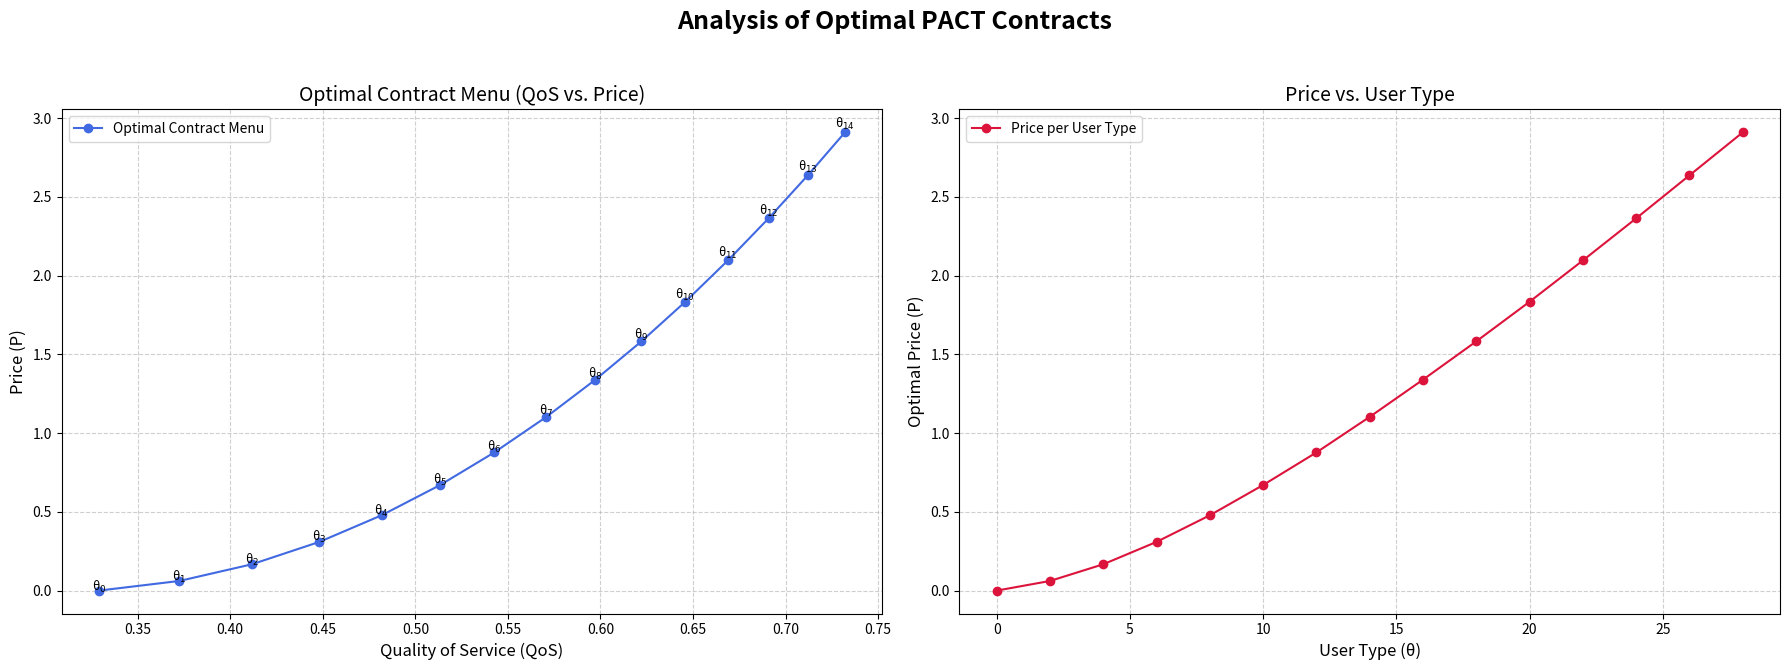

Write Python code to recreate this figure.
import numpy as np
from scipy.optimize import minimize
import matplotlib.pyplot as plt

class ContractOptimizer:
    """
    Implements the PACT framework to find the optimal contract menu (QoS, Price)
    for agentic AI services.
    """
    def __init__(self, confs, K, r, a, delta, epsilon):
        # --- System and Contract Parameters ---
        self.confs = confs
        self.K = K  # Number of user types
        self.r = r  # Communication rate (bps)
        self.a = a  # Tokenization parameter (s/KB)
        self.delta = delta  # QoS weight for satisfaction
        
        # --- User Type Characteristics ---
        self.user_types = np.array([i * 2.0 for i in range(self.K)])
        self.type_probabilities = np.array([1.0 / self.K] * self.K)
        
        # --- Data and Results ---
        self.qs_data = []
        self.compus_data = []
        self.q_optimal = None
        self.p_optimal = None
        self.EPSILON = epsilon
        
        # --- Prepare data on initialization ---
        self._prepare_service_data()

    def _calculate_qos(self, conf):
        """Calculates latency and QoS for a single service configuration."""
        # Equation (1): Transmission Time
        t_tran = 8000.0 * (conf[1] + conf[2]) / self.r
        # Equation (2): Tokenization Time
        t_tok = self.a * (conf[1] + conf[2])
        # Equation (3): Inference Time
        num_tokens = (conf[1] + conf[2]) / 4.0 # Simplified token mapping
        flops = num_tokens * (2 * conf[3] * 1e9 + 2 * conf[4] * conf[5] * conf[6])
        t_inf = flops / (conf[8] * 1e9)
        
        # Equation (4): Total Latency
        total_latency = t_tran + t_tok + t_inf
        # Equation (6): Final QoS Score
        qos_score = self.delta * conf[7] + (1.0 - self.delta) * (1.0 - total_latency)
        
        return flops, qos_score

    def _prepare_service_data(self):
        """Populates QoS and computation data from the configurations."""
        for key in self.confs:
            compu, q = self._calculate_qos(self.confs[key])
            self.qs_data.append(q)
            self.compus_data.append(compu)
        

    def _cost_function(self, q):
        """Provider's cost to deliver a certain QoS level (fitted function)."""
        return 13.59411 - 47.59992 * q + 41.70379 * q**2

    def _valuation_function(self, q, alpha=1.0):
        """User's monetary valuation of QoS, with diminishing returns."""
        return 1.0 - np.exp(-alpha * q)

    def _define_objective(self):
        """Returns the objective function (negative profit) for the optimizer."""
        def objective(x):
            q, p = x[:self.K], x[self.K:]
            costs = self._cost_function(np.array(q))
            profit = self.type_probabilities * (p - costs)
            return -np.sum(profit)
        return objective

    def _define_constraints(self):
        """Builds and returns the list of all optimization constraints."""
        constraints = []
        
        # IR constraint for the lowest type
        def ir_constraint(x):
            q, p = x[:self.K], x[self.K:]
            return self.user_types[0] * self._valuation_function(q[0]) - p[0]
        constraints.append({'type': 'ineq', 'fun': ir_constraint})
        
        # IC constraints for k > 1
        for k in range(1, self.K):
            def ic_constraint(x, k=k):
                q, p = x[:self.K], x[self.K:]
                utility_k = self.user_types[k] * self._valuation_function(q[k]) - p[k]
                utility_k_as_j = self.user_types[k] * self._valuation_function(q[k-1]) - p[k-1]
                return utility_k - utility_k_as_j
            constraints.append({'type': 'ineq', 'fun': ic_constraint})
        
        # Monotonicity constraints for QoS and Price
        for k in range(1, self.K):
            def monotonic_q(x, k=k):
                return x[k] - x[k - 1] - self.EPSILON # q_k >= q_{k-1} + epsilon
            constraints.append({'type': 'ineq', 'fun': monotonic_q})
            
            def monotonic_p(x, k=k):
                return x[self.K + k] - x[self.K + k - 1] - self.EPSILON # p_k >= p_{k-1} + epsilon
            constraints.append({'type': 'ineq', 'fun': monotonic_p})
            
        return constraints

    def solve(self):
        """Runs the optimization to find the optimal contract menu."""
        objective_func = self._define_objective()
        constraints = self._define_constraints()
        
        # Define bounds and an initial guess for the solver
        bounds = [(0, 1)] * self.K + [(0, None)] * self.K
        q0 = np.linspace(np.min(self.qs_data), np.max(self.qs_data), self.K)
        p0 = self.user_types * self._valuation_function(q0) - 0.1
        x0 = np.concatenate([q0, p0])
        
        # Run the optimizer
        result = minimize(objective_func, x0, bounds=bounds, constraints=constraints)#, method='SLSQP')
        
        if result.success:
            self.q_optimal = result.x[:self.K]
            self.p_optimal = result.x[self.K:]
            print("✅ Optimization successful!")
            print("\nOptimal QoS Levels:\n", np.round(self.q_optimal, 4))
            print("\nOptimal Prices:\n", np.round(self.p_optimal, 4))
        else:
            print("❌ Optimization failed:", result.message)

    def plot_results(self):
        """Visualizes the optimal contract menu and price scaling with user type."""
        if self.q_optimal is None or self.p_optimal is None:
            print("No results to plot. Please run the 'solve' method first.")
            return

        # Create a figure with two subplots side-by-side
        fig, (ax1, ax2) = plt.subplots(1, 2, figsize=(18, 7))
        
        # --- Plot 1: Optimal Contract Menu (QoS vs. Price) ---
        ax1.plot(self.q_optimal, self.p_optimal, 'o-', color='royalblue', label='Optimal Contract Menu')
        for i in range(self.K):
            ax1.text(self.q_optimal[i], self.p_optimal[i] * 1.01, f'θ$_{{{i}}}$', fontsize=9, ha='center')
        ax1.set_title('Optimal Contract Menu (QoS vs. Price)', fontsize=14)
        ax1.set_xlabel('Quality of Service (QoS)', fontsize=12)
        ax1.set_ylabel('Price (P)', fontsize=12)
        ax1.grid(True, linestyle='--', alpha=0.6)
        ax1.legend()

        # --- Plot 2: Price vs. User Type ---
        ax2.plot(self.user_types, self.p_optimal, 'o-', color='crimson', label='Price per User Type')
        ax2.set_title('Price vs. User Type', fontsize=14)
        ax2.set_xlabel('User Type (θ)', fontsize=12)
        ax2.set_ylabel('Optimal Price (P)', fontsize=12)
        ax2.grid(True, linestyle='--', alpha=0.6)
        ax2.legend()
        
        # Add a main title for the entire figure
        fig.suptitle('Analysis of Optimal PACT Contracts', fontsize=18, weight='bold')
        
        # Adjust layout to prevent titles/labels from overlapping
        plt.tight_layout(rect=[0, 0.03, 1, 0.95])
        
        plt.show()
if __name__ == '__main__':
    # --- Data and Parameters from the Paper ---
    service_configurations = {
        "1": [1, 20, 20, 0.12, 12, 1024, 12, 0.1, 8100.0],
        "2": [2, 100, 20, 0.12, 12, 1024, 12, 0.22, 8100.0],
        "3": [3, 100, 100, 0.12, 12, 1024, 12, 0.35, 15800.0],
        "4": [4, 20, 20, 2.7, 32, 2048, 32, 0.35, 15800.0],
        "5": [5, 100, 20, 2.7, 32, 2048, 32, 0.5, 19500.0],
        "6": [6, 100, 100, 2.7, 32, 2048, 32, 0.7, 19500.0],
        "7": [8, 100, 20, 7, 28, 8192, 16, 0.75, 31200.0],
        "8": [9, 100, 100, 7, 28, 8192, 16, 0.9, 31200.0]
    }
    
    # --- Instantiate and Run the Optimizer ---
    optimizer = ContractOptimizer(
        confs=service_configurations, 
        K=15, 
        r=2e7, 
        a=5e-4, 
        delta=0.5,
        epsilon=1e-3
    )
    optimizer.solve()
    optimizer.plot_results()